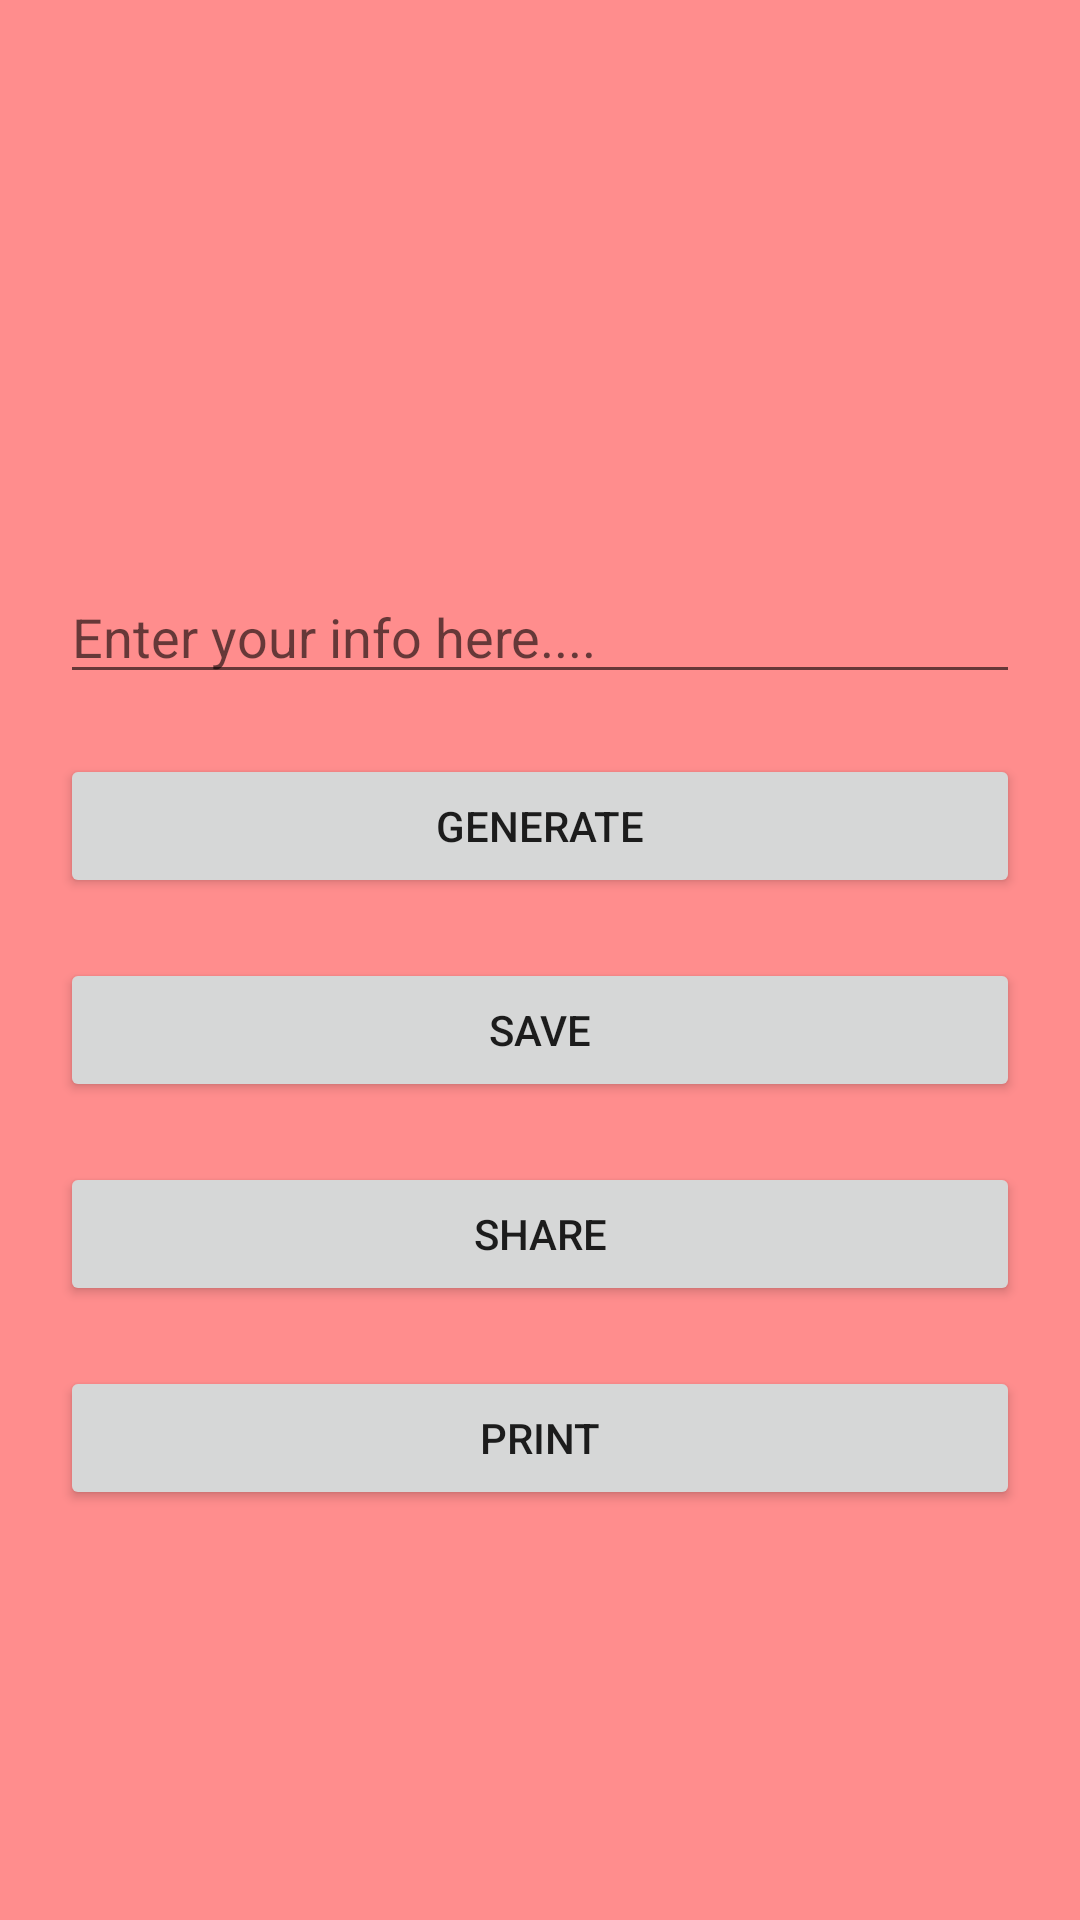

Produce the Android XML layout that renders to this screen, including the resource entries it uses.
<!-- AndroidManifest.xml: application theme Theme.ExtraInfo -->
<!-- res/layout/activity_q_r_creater.xml -->
<?xml version="1.0" encoding="utf-8"?>
<RelativeLayout
    xmlns:android="http://schemas.android.com/apk/res/android"
    xmlns:app="http://schemas.android.com/apk/res-auto"
    xmlns:tools="http://schemas.android.com/tools"
    android:layout_width="match_parent"
    android:layout_height="match_parent"
    android:background="#FF8D8D"
    tools:context=".QR_creater">


    

    <ImageView
        android:id="@+id/idIVQcode"
        android:layout_height="150dp"
        android:layout_width="150dp"
        android:layout_centerHorizontal="true"
        android:layout_marginTop="20dp"
        android:contentDescription="QR Code"
        />

    
    <EditText
        android:id="@+id/idEdit"
        android:layout_width="match_parent"
        android:layout_height="wrap_content"
        android:layout_below="@+id/idIVQcode"
        android:hint="Enter your info here...."
        android:autofillHints=""
        android:inputType="text"
        android:layout_marginTop="20dp"
        android:layout_marginEnd="20dp"
        android:layout_marginStart="20dp"
        />
    <Button
        android:id="@+id/idBtnGenerateQR"
        android:layout_width="match_parent"
        android:layout_height="wrap_content"
        android:layout_below="@+id/idEdit"
        android:layout_marginStart="20dp"
        android:layout_marginEnd="20dp"
        android:layout_marginTop="20dp"
        android:text="Generate"
        android:shadowColor="#FF8D8D"
        />
    <Button
        android:id="@+id/save"
        android:layout_width="match_parent"
        android:layout_height="wrap_content"
        android:layout_below="@+id/idBtnGenerateQR"
        android:layout_marginStart="20dp"
        android:layout_marginEnd="20dp"
        android:layout_marginTop="20dp"
        android:text="Save"
        android:shadowColor="#FF8D8D"
        />
    <Button
        android:id="@+id/share"
        android:layout_width="match_parent"
        android:layout_height="wrap_content"
        android:layout_below="@+id/save"
        android:layout_marginStart="20dp"
        android:layout_marginEnd="20dp"
        android:layout_marginTop="20dp"
        android:text="Share"
        android:shadowColor="#FF8D8D"
        />

    <Button
        android:id="@+id/print"
        android:layout_width="match_parent"
        android:layout_height="wrap_content"
        android:layout_below="@+id/share"
        android:layout_marginStart="20dp"
        android:layout_marginEnd="20dp"
        android:layout_marginTop="20dp"
        android:text="Print"
        android:shadowColor="#FF8D8D"
        />


</RelativeLayout>
<!-- resources referenced by this layout -->
<resources>
  <style name="Theme.ExtraInfo" parent="Theme.MaterialComponents.DayNight.DarkActionBar">
          
          <item name="colorPrimary">@color/purple_500</item>
          <item name="colorPrimaryVariant">@color/purple_700</item>
          <item name="colorOnPrimary">@color/white</item>
          
          <item name="colorSecondary">@color/teal_200</item>
          <item name="colorSecondaryVariant">@color/teal_700</item>
          <item name="colorOnSecondary">@color/black</item>
          
          <item name="android:statusBarColor" tools:targetApi="l">?attr/colorPrimaryVariant</item>
          
      </style>
  <color name="purple_500">#FF8D8D</color>
  <color name="purple_700">#FF8D8D</color>
  <color name="white">#FFFFFFFF</color>
  <color name="teal_200">#FF03DAC5</color>
  <color name="teal_700">#FF018786</color>
  <color name="black">#FF000000</color>
</resources>
